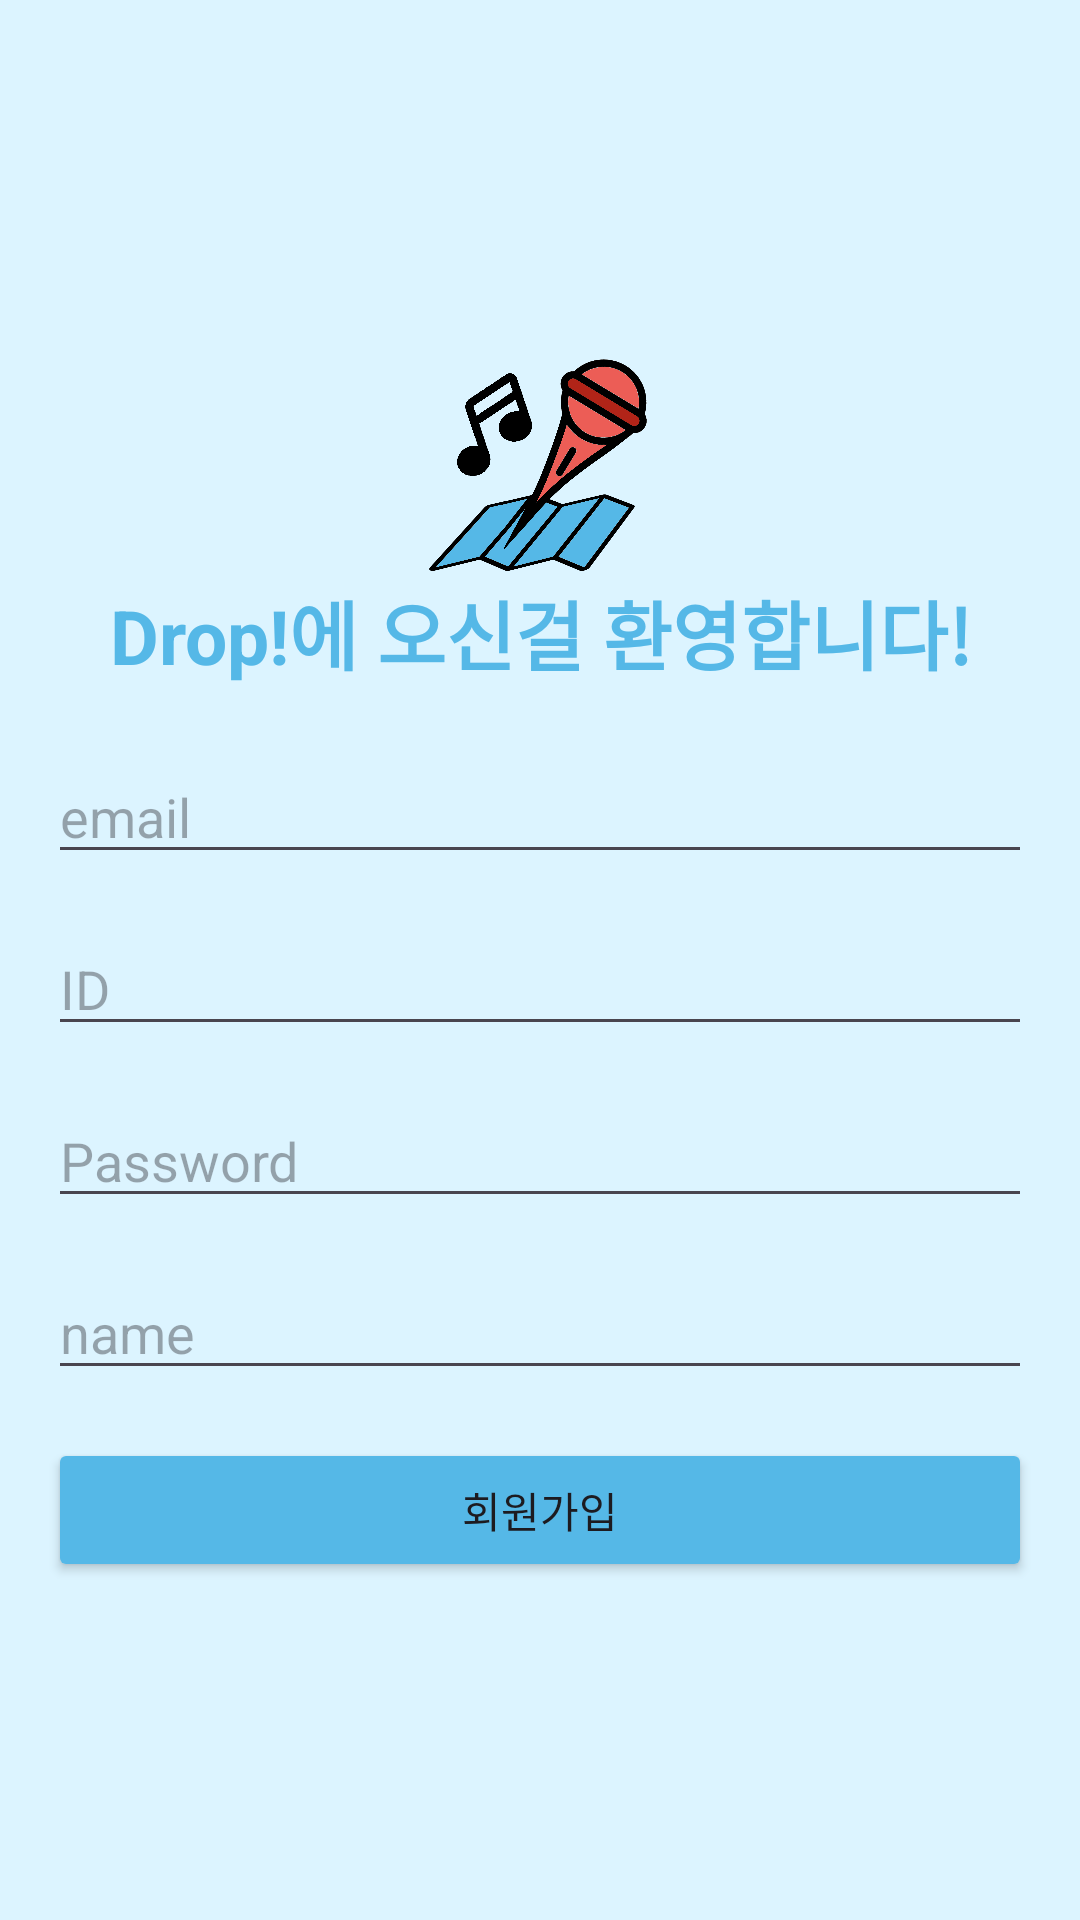

Here is an Android app screen rendered from its layout file. Give the layout XML and the strings, colors and styles it references.
<!-- AndroidManifest.xml: application theme Theme.MadCamp_week2 -->
<!-- res/layout/activity_sign_in.xml -->
<?xml version="1.0" encoding="utf-8"?>
<androidx.constraintlayout.widget.ConstraintLayout xmlns:android="http://schemas.android.com/apk/res/android"
    xmlns:app="http://schemas.android.com/apk/res-auto"
    xmlns:tools="http://schemas.android.com/tools"
    android:layout_width="match_parent"
    android:layout_height="match_parent"
    android:background="#DCF4FF"
    tools:context=".SignIn">

    <ImageView
        android:id="@+id/imageViewMicrophone"
        android:layout_width="match_parent"
        android:layout_height="74dp"
        android:foregroundGravity="center"
        android:src="@drawable/microphone"
        app:layout_constraintBottom_toTopOf="@+id/textView"
        app:layout_constraintDimensionRatio="W,1:1"
        app:layout_constraintWidth_percent="0.3"
        tools:layout_editor_absoluteX="0dp" />

    <TextView
        android:id="@+id/textView"
        android:layout_width="wrap_content"
        android:layout_height="wrap_content"
        android:layout_marginBottom="21dp"
        android:gravity="center"
        android:text="Drop!에 오신걸 환영합니다!"
        android:textAlignment="center"
        android:textColor="#55B8E7"
        android:textSize="25sp"
        android:textStyle="bold"
        app:layout_constraintBottom_toTopOf="@+id/editTextemail"
        app:layout_constraintEnd_toEndOf="parent"
        app:layout_constraintStart_toStartOf="parent" />

    <EditText
        android:id="@+id/editTextemail"
        android:layout_width="0dp"
        android:layout_height="wrap_content"
        android:layout_marginTop="250dp"
        android:hint="email"
        app:layout_constraintEnd_toEndOf="parent"
        app:layout_constraintStart_toStartOf="parent"
        app:layout_constraintTop_toTopOf="parent"
        android:layout_marginStart="@dimen/padding_1"
        android:layout_marginEnd="@dimen/padding_1"/>
    <EditText
        android:id="@+id/editTextUsername"
        android:layout_width="0dp"
        android:layout_height="wrap_content"
        android:layout_marginStart="16dp"
        android:layout_marginTop="16dp"
        android:layout_marginEnd="16dp"
        android:hint="ID"
        app:layout_constraintEnd_toEndOf="parent"
        app:layout_constraintStart_toStartOf="parent"
        app:layout_constraintTop_toBottomOf="@id/editTextemail" />
    <EditText
        android:id="@+id/editTextPassword"
        android:layout_width="0dp"
        android:layout_height="wrap_content"
        android:layout_marginStart="16dp"
        android:layout_marginTop="16dp"
        android:layout_marginEnd="16dp"
        android:hint="Password"
        android:inputType="textPassword"
        app:layout_constraintEnd_toEndOf="parent"
        app:layout_constraintStart_toStartOf="parent"
        app:layout_constraintTop_toBottomOf="@id/editTextUsername" />

    <EditText
        android:id="@+id/editTextname"
        android:layout_width="0dp"
        android:layout_height="wrap_content"
        android:layout_marginStart="16dp"
        android:layout_marginTop="16dp"
        android:layout_marginEnd="16dp"
        android:hint="name"
        app:layout_constraintEnd_toEndOf="parent"
        app:layout_constraintStart_toStartOf="parent"
        app:layout_constraintTop_toBottomOf="@id/editTextPassword" />

    <Button
        android:id="@+id/buttonSignin"
        android:layout_width="0dp"
        android:layout_height="wrap_content"
        android:layout_marginStart="16dp"
        android:layout_marginTop="16dp"
        android:layout_marginEnd="16dp"
        android:backgroundTint="#55B8E7"
        android:text="회원가입"
        app:layout_constraintEnd_toEndOf="parent"
        app:layout_constraintStart_toStartOf="parent"
        app:layout_constraintTop_toBottomOf="@id/editTextname" />

    <ImageButton
        android:id="@+id/buttonback"
        android:layout_width="wrap_content"
        android:layout_height="wrap_content"
        android:layout_marginStart="16dp"
        android:layout_marginTop="16dp"
        android:background="@android:color/transparent"
        android:contentDescription="backbutton"
        android:src="@drawable/baseline_arrow_back_ios_24"
        app:layout_constraintStart_toStartOf="parent"
        app:layout_constraintTop_toTopOf="parent" />

</androidx.constraintlayout.widget.ConstraintLayout>
<!-- resources referenced by this layout -->
<resources>
  <dimen name="padding_1">16dp</dimen>
  <!-- drawable microphone: png bitmap (drawable, 262314 bytes) -->
  <style name="Theme.MadCamp_week2" parent="Base.Theme.MadCamp_week2" />
  <style name="Base.Theme.MadCamp_week2" parent="Theme.Material3.DayNight.NoActionBar">
          
           <item name="colorPrimary">@color/colorPrimary</item>
      </style>
  <color name="colorPrimary">#000000</color>
</resources>
